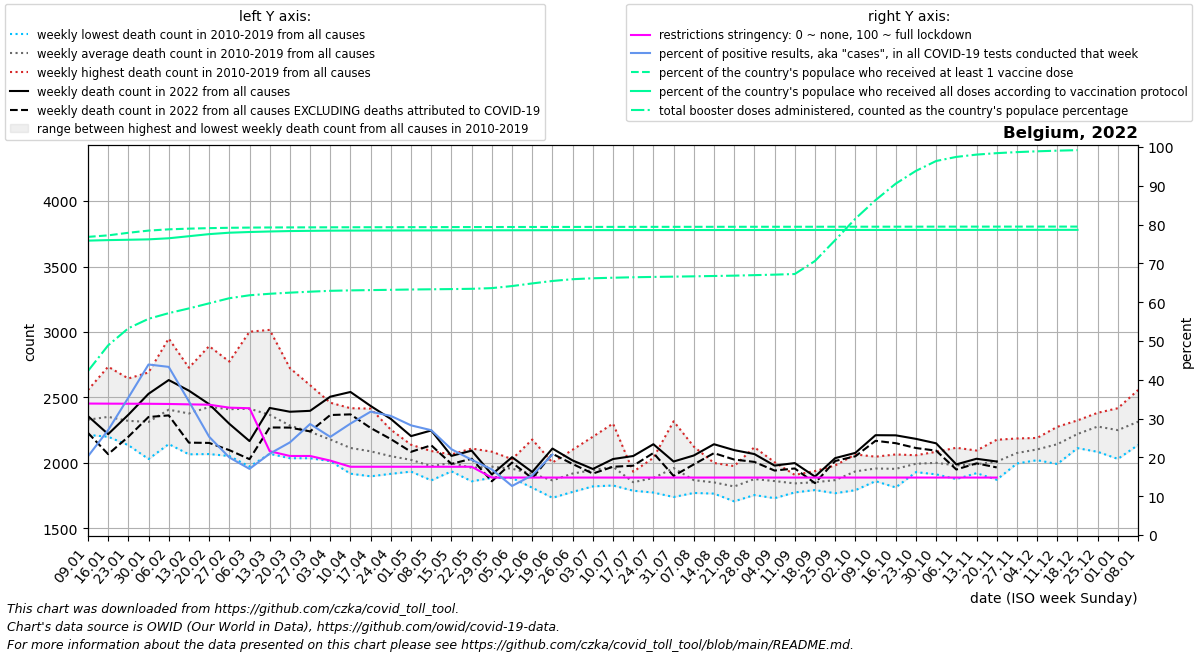

Source data for this figure (header and first rows):
date, location, time_unit, time, deaths_2010_all_ages, deaths_2011_all_ages, deaths_2012_all_ages, deaths_2013_all_ages, deaths_2014_all_ages, deaths_2015_all_ages, deaths_2016_all_ages, deaths_2017_all_ages, deaths_2018_all_ages, deaths_2019_all_ages, deaths_2020_all_ages, deaths_2021_all_ages, deaths_2022_all_ages, new_deaths, new_cases_smoothed, new_tests_smoothed, positive_test_percent, stringency_index, people_vaccinated, people_fully_vaccinated
2022-01-09, Belgium, weekly, 1, 2280, 2334, 2286, 2236, 2214, 2461, 2244, 2557, 2382, 2308, 2234, 2466, 2358, 128.0, 109969, 539141, 20.28, 33.88, 8954831, 8841969
2022-01-16, Belgium, weekly, 2, 2352, 2323, 2218, 2267, 2200, 2525, 2234, 2735, 2317, 2347, 2388, 2396, 2220, 153.0, 164848, 609734, 27.05, 33.85, 9000406, 8857845
2022-01-23, Belgium, weekly, 3, 2303, 2191, 2232, 2238, 2136, 2526, 2295, 2645, 2336, 2312, 2314, 2437, 2368, 168.0, 256341, 721204, 35.4, 33.84, 9077488, 8868357
2022-01-30, Belgium, weekly, 4, 2226, 2030, 2233, 2444, 2090, 2510, 2263, 2691, 2253, 2395, 2204, 2430, 2528, 177.0, 358370, 816309, 43.94, 33.82, 9143343, 8880227
2022-02-06, Belgium, weekly, 5, 2248, 2144, 2358, 2576, 2190, 2644, 2180, 2950, 2355, 2421, 2356, 2275, 2633, 270.0, 271567, 627236, 43.33, 33.77, 9181013, 8912877
2022-02-13, Belgium, weekly, 6, 2151, 2066, 2445, 2448, 2225, 2727, 2127, 2691, 2353, 2544, 2169, 2224, 2552, 397.0, 148456, 428437, 34.44, 33.68, 9202041, 8974829
2022-02-20, Belgium, weekly, 7, 2260, 2068, 2717, 2444, 2167, 2892, 2121, 2631, 2565, 2409, 2307, 2316, 2449, 296.0, 83431, 327981, 25.33, 33.58, 9217162, 9037473
2022-02-27, Belgium, weekly, 8, 2210, 2053, 2770, 2435, 2196, 2774, 2230, 2389, 2628, 2418, 2301, 2137, 2299, 201.0, 54794, 273587, 19.99, 32.82, 9227736, 9079921
2022-03-06, Belgium, weekly, 9, 2116, 1972, 2650, 2549, 2131, 2643, 2336, 2315, 3002, 2428, 2249, 2015, 2167, 138.0, 40550, 238248, 17.04, 32.67, 9233517, 9100881
2022-03-13, Belgium, weekly, 10, 2144, 2144, 2480, 2572, 2070, 2457, 2264, 2138, 3016, 2389, 2212, 2155, 2420, 149.0, 50607, 241145, 20.96, 21.6, 9237441, 9116822
2022-03-20, Belgium, weekly, 11, 2092, 2077, 2427, 2343, 2198, 2380, 2248, 2036, 2724, 2335, 2234, 2101, 2391, 121.0, 62499, 261631, 23.87, 20.37, 9239623, 9129649
2022-03-27, Belgium, weekly, 12, 2036, 2049, 2162, 2364, 2152, 2380, 2364, 2106, 2594, 2167, 2554, 2115, 2398, 157.0, 76947, 268999, 28.61, 20.37, 9241163, 9136428
2022-04-03, Belgium, weekly, 13, 2024, 2014, 2206, 2365, 2048, 2270, 2273, 2068, 2460, 2063, 3198, 2217, 2506, 140.0, 68673, 271568, 25.29, 19.18, 9242573, 9141660
2022-04-10, Belgium, weekly, 14, 1918, 1936, 2099, 2418, 2175, 2163, 2080, 1969, 2203, 2183, 4021, 2205, 2542, 171.0, 68709, 239405, 28.72, 17.59, 9243535, 9143950
2022-04-17, Belgium, weekly, 15, 1948, 1898, 2122, 2415, 2028, 2218, 2160, 1954, 2175, 1969, 4292, 2165, 2435, 168.0, 59407, 187519, 31.79, 17.59, 9244380, 9145190
2022-04-24, Belgium, weekly, 16, 1929, 2046, 2110, 2254, 1920, 2152, 2049, 1917, 2044, 2095, 3703, 2211, 2336, 154.0, 44318, 144537, 30.69, 17.59, 9245294, 9146710
2022-05-01, Belgium, weekly, 17, 1956, 1934, 2027, 2139, 2017, 2087, 1996, 2079, 1953, 2046, 3039, 2201, 2205, 120.0, 40034, 142177, 28.25, 17.59, 9246396, 9148287
2022-05-08, Belgium, weekly, 18, 1894, 1882, 2091, 1940, 1892, 2005, 2087, 2091, 1867, 2011, 2429, 2251, 2248, 113.0, 36196, 134256, 27.01, 17.59, 9247376, 9149367
2022-05-15, Belgium, weekly, 19, 1967, 1962, 2020, 1960, 1936, 2063, 2065, 2009, 1980, 2034, 2390, 2076, 2054, 61.0, 29236, 132184, 22.11, 17.59, 9248478, 9150337
2022-05-22, Belgium, weekly, 20, 1989, 1872, 1879, 1988, 2000, 1976, 1926, 2110, 1860, 2034, 2042, 2027, 2094, 62.0, 21982, 112679, 19.39, 17.59, 9249523, 9151326
2022-05-29, Belgium, weekly, 21, 1886, 1959, 2086, 1984, 1948, 1950, 1946, 2009, 1951, 1995, 2082, 1995, 1912, 52.0, 14135, 84011, 16.9, 14.81, 9250473, 9152278
2022-06-05, Belgium, weekly, 22, 2029, 1997, 1904, 2017, 1957, 1905, 1885, 1981, 1953, 1933, 1983, 1992, 2044, 41.0, 9719, 76443, 12.64, 14.81, 9251450, 9153359
2022-06-12, Belgium, weekly, 23, 1882, 1870, 1897, 2179, 1948, 1942, 1856, 1815, 1811, 1966, 1799, 1878, 1931, 48.0, 10924, 70972, 15.39, 14.81, 9252229, 9154294
2022-06-19, Belgium, weekly, 24, 1736, 1888, 1845, 1999, 1898, 2003, 1851, 1868, 1734, 1847, 1899, 1964, 2110, 40.0, 16417, 79163, 20.73, 14.81, 9252927, 9155336
2022-06-26, Belgium, weekly, 25, 1961, 1832, 1902, 2032, 1853, 1900, 1920, 2101, 1779, 1913, 1822, 1780, 2019, 27.0, 22000, , , 14.81, 9253572, 9156349
2022-07-03, Belgium, weekly, 26, 2200, 2037, 2016, 1850, 1865, 1888, 1846, 1821, 1950, 1980, 1968, 1928, 1954, 35.0, 31700, , , 14.81, 9254187, 9157271
2022-07-10, Belgium, weekly, 27, 2063, 1970, 1864, 1828, 1867, 2301, 1899, 1901, 2080, 1935, 1768, 1829, 2030, 59.0, 45061, , , 14.81, 9254801, 9157910
2022-07-17, Belgium, weekly, 28, 1871, 1798, 1816, 1882, 1853, 1908, 1933, 1847, 1833, 1788, 1682, 1906, 2053, 74.0, 54445, , , 14.81, 9255414, 9158464
2022-07-24, Belgium, weekly, 29, 1842, 1790, 1774, 1883, 2039, 1797, 2030, 1827, 1988, 1882, 1859, 1999, 2143, 67.0, 41051, , , 14.81, 9255873, 9158940
2022-07-31, Belgium, weekly, 30, 1752, 1777, 2041, 2061, 1999, 1740, 1917, 1897, 2107, 2318, 1810, 1890, 2011, 110.0, 29661, , , 14.81, 9256327, 9159423
2022-08-07, Belgium, weekly, 31, 1785, 1931, 1771, 1867, 1905, 1777, 1801, 1808, 2125, 1916, 1947, 1877, 2057, 68.0, 23028, , , 14.81, 9256814, 9159965
2022-08-14, Belgium, weekly, 32, 1816, 1878, 1834, 1796, 1815, 1997, 1788, 1826, 2000, 1766, 2046, 1890, 2143, 68.0, 19384, , , 14.81, 9257206, 9160401
2022-08-21, Belgium, weekly, 33, 1853, 1770, 1838, 1761, 1707, 1852, 1976, 1784, 1887, 1777, 2882, 1840, 2098, 72.0, 12948, , , 14.81, 9257598, 9160775
2022-08-28, Belgium, weekly, 34, 1798, 1858, 1954, 1866, 1783, 1755, 2120, 1951, 1824, 1859, 2215, 1861, 2068, 60.0, 12416, , , 14.81, 9258037, 9161256
2022-09-04, Belgium, weekly, 35, 1804, 1856, 1731, 1806, 1881, 1919, 1866, 1924, 1825, 2006, 1879, 1954, 1980, 38.0, 10460, , , 14.81, 9258412, 9161650
2022-09-11, Belgium, weekly, 36, 1826, 1832, 1790, 1857, 1893, 1775, 1835, 1883, 1909, 1838, 1891, 2012, 1999, 41.0, 10340, , , 14.81, 9258667, 9161907
2022-09-18, Belgium, weekly, 37, 1911, 1822, 1845, 1793, 1837, 1917, 1938, 1823, 1811, 1833, 1825, 1895, 1896, 50.0, 11461, , , 14.81, 9259053, 9162210
2022-09-25, Belgium, weekly, 38, 1981, 1819, 1788, 1774, 1912, 1844, 1769, 1908, 1970, 1923, 2004, 1885, 2037, 22.0, 13995, , , 14.81, 9259586, 9162604
2022-10-02, Belgium, weekly, 39, 1952, 2015, 1996, 2065, 1792, 1932, 1906, 1963, 1831, 1906, 1916, 1939, 2077, 26.0, 18290, , , 14.81, 9259985, 9162893
2022-10-09, Belgium, weekly, 40, 1955, 1891, 2015, 2010, 1861, 1973, 1904, 1955, 1965, 2048, 1920, 2054, 2212, 43.0, 21009, , , 14.81, 9260525, 9163294
2022-10-16, Belgium, weekly, 41, 1813, 1914, 1965, 1875, 1882, 2019, 2065, 2059, 2006, 1951, 2060, 2221, 2211, 60.0, 21141, , , 14.81, 9260967, 9163657
2022-10-23, Belgium, weekly, 42, 1950, 1930, 2050, 2054, 1930, 2059, 2041, 2007, 1957, 1961, 2157, 2335, 2184, 70.0, 17136, , , 14.81, 9261390, 9163960
2022-10-30, Belgium, weekly, 43, 2005, 2085, 2018, 1975, 1967, 2038, 2025, 1913, 1918, 2065, 2629, 2327, 2150, 56.0, 11154, , , 14.81, 9262008, 9164385
2022-11-06, Belgium, weekly, 44, 1955, 2116, 2007, 1877, 1942, 2095, 2088, 1892, 1907, 1935, 3282, 2276, 1989, 39.0, 5019, , , 14.81, 9262325, 9164629
2022-11-13, Belgium, weekly, 45, 1972, 1937, 2095, 1948, 1922, 1951, 2093, 1939, 2049, 2001, 3689, 2382, 2032, 35.0, 6297, , , 14.81, 9262588, 9164900
2022-11-20, Belgium, weekly, 46, 1925, 2077, 2030, 1872, 1976, 1934, 2177, 2078, 2017, 2014, 3432, 2397, 2011, 45.0, 4492, , , 14.81, 9262881, 9165325
2022-11-27, Belgium, weekly, 47, 1996, 2027, 2079, 2110, 2024, 2020, 2143, 2114, 2060, 2187, 3179, 2485, , 21.0, 5320, , , , 9263097, 9165652
2022-12-04, Belgium, weekly, 48, 2147, 2159, 2061, 2040, 2105, 2021, 2191, 2080, 2107, 2122, 2893, 2728, , 19.0, 7264, , , , 9263259, 9165882
2022-12-11, Belgium, weekly, 49, 2172, 2182, 2152, 2013, 2088, 1992, 2221, 2276, 2173, 2161, 2704, 2604, , 39.0, 8003, , , , 9263448, 9166156
2022-12-18, Belgium, weekly, 50, 2288, 2203, 2184, 2145, 2285, 2113, 2221, 2325, 2233, 2213, 2780, 2534, , 55.0, 10144, , , , 9263568, 9166337
2022-12-25, Belgium, weekly, 51, 2312, 2383, 2292, 2189, 2326, 2085, 2321, 2272, 2263, 2337, 2736, 2431, , 56.0, 1976, , , , , 
2023-01-01, Belgium, weekly, 52, 2311, 2321, 2203, 2190, 2279, 2031, 2418, 2350, 2251, 2152, 2617, 2448, , , , , , , , 
2023-01-08, Belgium, weekly, 1, 2334, 2286, 2236, 2214, 2461, 2138, 2557, 2382, 2308, 2234, 2441, 2358, , , , , , , , 
